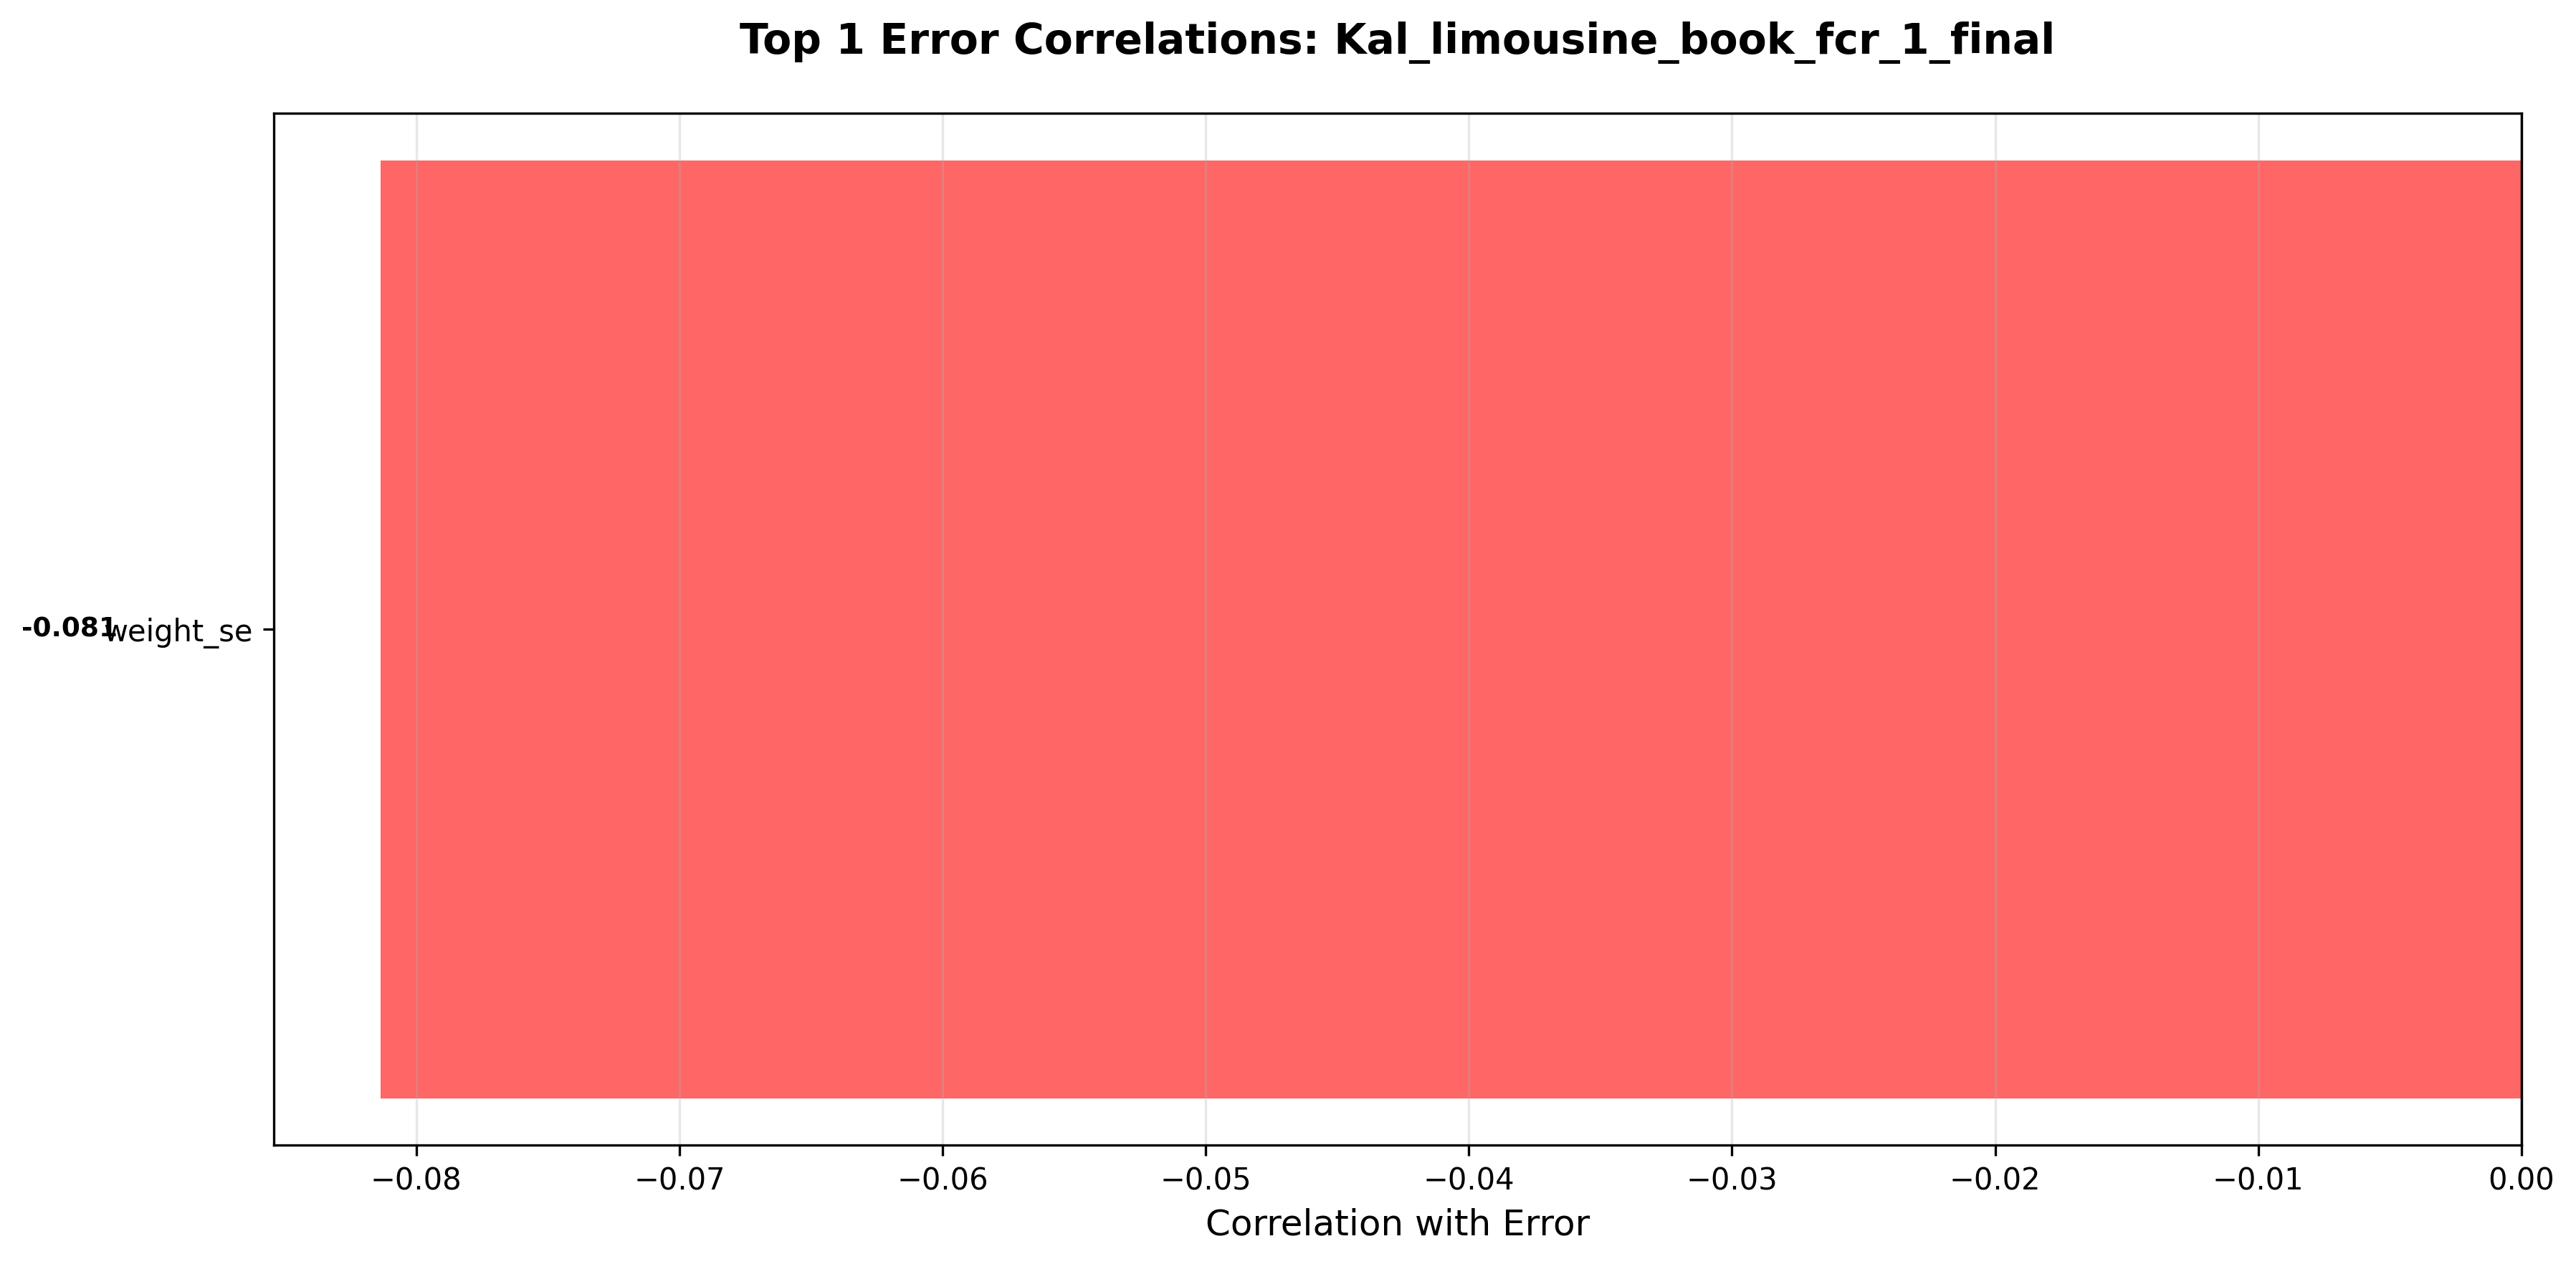

Source data for this figure (header and first rows):
column, correlation, abs_correlation
weight_se, -0.08135, 0.08135
